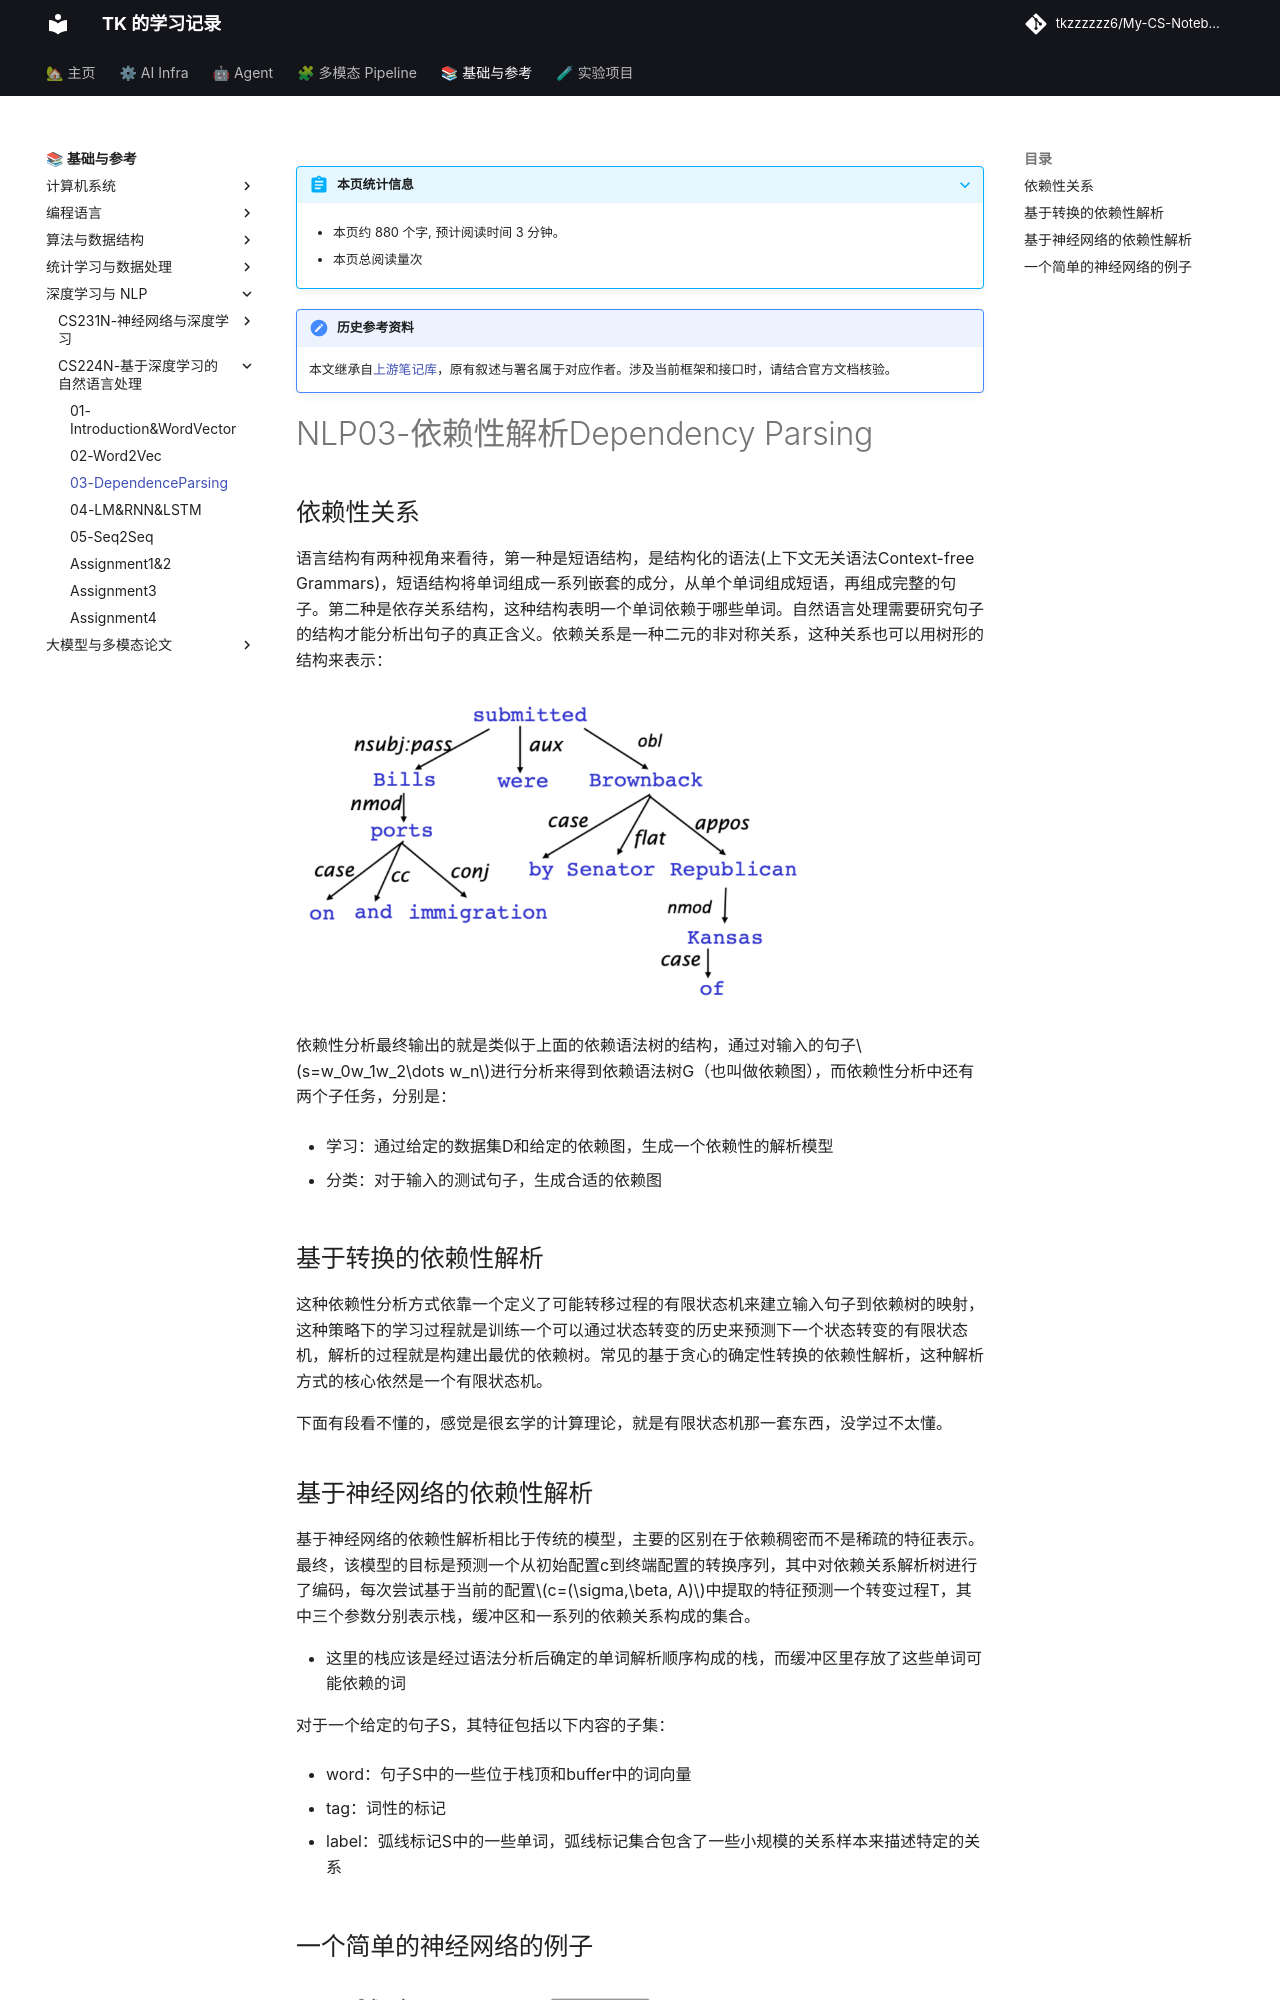

repository: tkzzzzzz6/My-CS-Notebook · page: CS224N/NLP03-DependenceParsing/index.html · generator: mkdocs

!!! note "历史参考资料"
    本文继承自[上游笔记库](https://github.com/zwygit2025/My-CS-Notebook/blob/a94d023/docs/CS224N/NLP03-DependenceParsing.md)，原有叙述与署名属于对应作者。涉及当前框架和接口时，请结合官方文档核验。

NLP03-依赖性解析Dependency Parsing
============================

依赖性关系
----------

语言结构有两种视角来看待，第一种是短语结构，是结构化的语法(上下文无关语法Context-free Grammars)，短语结构将单词组成一系列嵌套的成分，从单个单词组成短语，再组成完整的句子。第二种是依存关系结构，这种结构表明一个单词依赖于哪些单词。自然语言处理需要研究句子的结构才能分析出句子的真正含义。依赖关系是一种二元的非对称关系，这种关系也可以用树形的结构来表示：

![image](./pictures/nlp1.png){width="75%"}

依赖性分析最终输出的就是类似于上面的依赖语法树的结构，通过对输入的句子$s=w_0w_1w_2\dots w_n$进行分析来得到依赖语法树G（也叫做依赖图），而依赖性分析中还有两个子任务，分别是：

-   学习：通过给定的数据集D和给定的依赖图，生成一个依赖性的解析模型

-   分类：对于输入的测试句子，生成合适的依赖图

基于转换的依赖性解析
--------------------

这种依赖性分析方式依靠一个定义了可能转移过程的有限状态机来建立输入句子到依赖树的映射，这种策略下的学习过程就是训练一个可以通过状态转变的历史来预测下一个状态转变的有限状态机，解析的过程就是构建出最优的依赖树。常见的基于贪心的确定性转换的依赖性解析，这种解析方式的核心依然是一个有限状态机。

下面有段看不懂的，感觉是很玄学的计算理论，就是有限状态机那一套东西，没学过不太懂。
